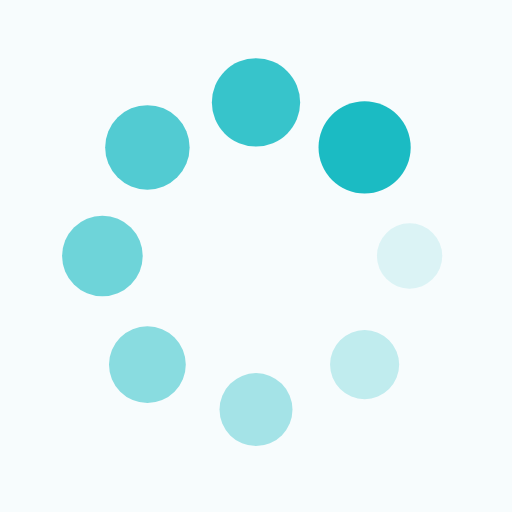
t = 0.00 s
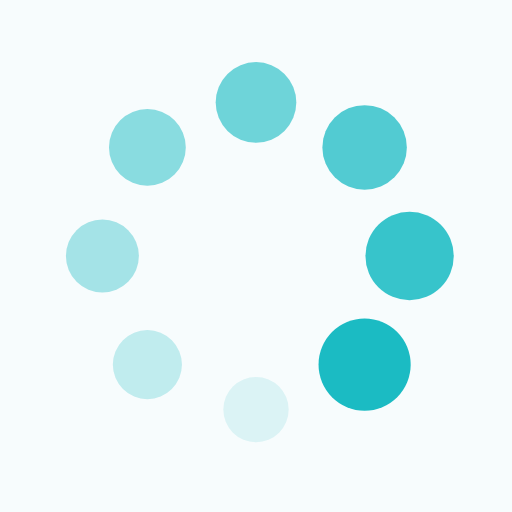
t = 0.25 s
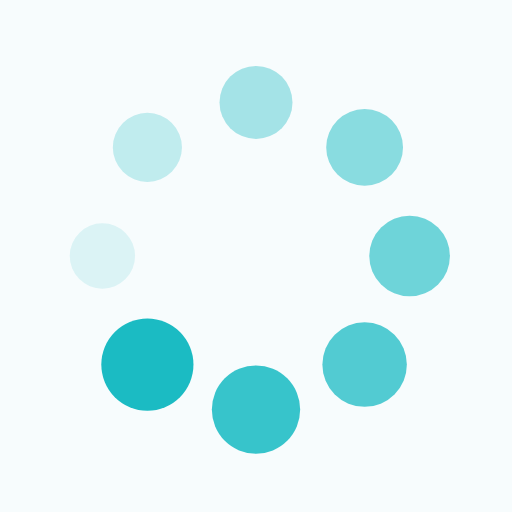
t = 0.50 s
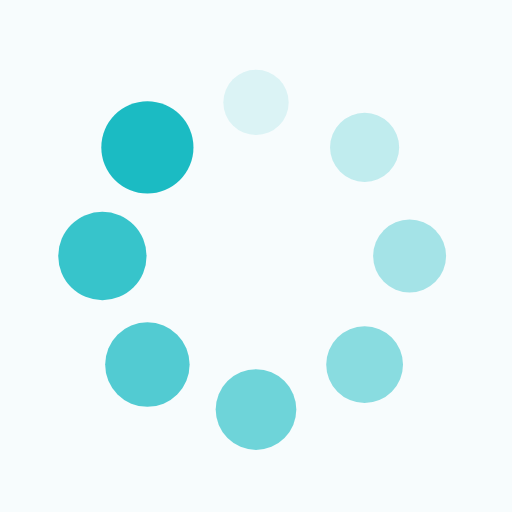
t = 0.75 s

The animated SVG that drew these frames (rendered in a browser with its animation timeline set to each time). Animation: 16 SMIL elements (animate=8,animateTransform=8); one cycle of 1.00 s, repeats indefinitely.

<?xml version="1.0" encoding="utf-8"?>
<svg xmlns="http://www.w3.org/2000/svg" xmlns:xlink="http://www.w3.org/1999/xlink" style="margin: auto; background: rgb(247, 252, 253); display: block; shape-rendering: auto;" width="200px" height="200px" viewBox="0 0 100 100" preserveAspectRatio="xMidYMid">
<g transform="translate(80,50)">
<g transform="rotate(0)">
<circle cx="0" cy="0" r="6" fill="#1bbbc3" fill-opacity="1">
  <animateTransform attributeName="transform" type="scale" begin="-0.875s" values="1.5 1.5;1 1" keyTimes="0;1" dur="1s" repeatCount="indefinite"></animateTransform>
  <animate attributeName="fill-opacity" keyTimes="0;1" dur="1s" repeatCount="indefinite" values="1;0" begin="-0.875s"></animate>
</circle>
</g>
</g><g transform="translate(71.21320343559643,71.21320343559643)">
<g transform="rotate(45)">
<circle cx="0" cy="0" r="6" fill="#1bbbc3" fill-opacity="0.875">
  <animateTransform attributeName="transform" type="scale" begin="-0.75s" values="1.5 1.5;1 1" keyTimes="0;1" dur="1s" repeatCount="indefinite"></animateTransform>
  <animate attributeName="fill-opacity" keyTimes="0;1" dur="1s" repeatCount="indefinite" values="1;0" begin="-0.75s"></animate>
</circle>
</g>
</g><g transform="translate(50,80)">
<g transform="rotate(90)">
<circle cx="0" cy="0" r="6" fill="#1bbbc3" fill-opacity="0.75">
  <animateTransform attributeName="transform" type="scale" begin="-0.625s" values="1.5 1.5;1 1" keyTimes="0;1" dur="1s" repeatCount="indefinite"></animateTransform>
  <animate attributeName="fill-opacity" keyTimes="0;1" dur="1s" repeatCount="indefinite" values="1;0" begin="-0.625s"></animate>
</circle>
</g>
</g><g transform="translate(28.786796564403577,71.21320343559643)">
<g transform="rotate(135)">
<circle cx="0" cy="0" r="6" fill="#1bbbc3" fill-opacity="0.625">
  <animateTransform attributeName="transform" type="scale" begin="-0.5s" values="1.5 1.5;1 1" keyTimes="0;1" dur="1s" repeatCount="indefinite"></animateTransform>
  <animate attributeName="fill-opacity" keyTimes="0;1" dur="1s" repeatCount="indefinite" values="1;0" begin="-0.5s"></animate>
</circle>
</g>
</g><g transform="translate(20,50.00000000000001)">
<g transform="rotate(180)">
<circle cx="0" cy="0" r="6" fill="#1bbbc3" fill-opacity="0.5">
  <animateTransform attributeName="transform" type="scale" begin="-0.375s" values="1.5 1.5;1 1" keyTimes="0;1" dur="1s" repeatCount="indefinite"></animateTransform>
  <animate attributeName="fill-opacity" keyTimes="0;1" dur="1s" repeatCount="indefinite" values="1;0" begin="-0.375s"></animate>
</circle>
</g>
</g><g transform="translate(28.78679656440357,28.786796564403577)">
<g transform="rotate(225)">
<circle cx="0" cy="0" r="6" fill="#1bbbc3" fill-opacity="0.375">
  <animateTransform attributeName="transform" type="scale" begin="-0.25s" values="1.5 1.5;1 1" keyTimes="0;1" dur="1s" repeatCount="indefinite"></animateTransform>
  <animate attributeName="fill-opacity" keyTimes="0;1" dur="1s" repeatCount="indefinite" values="1;0" begin="-0.25s"></animate>
</circle>
</g>
</g><g transform="translate(49.99999999999999,20)">
<g transform="rotate(270)">
<circle cx="0" cy="0" r="6" fill="#1bbbc3" fill-opacity="0.25">
  <animateTransform attributeName="transform" type="scale" begin="-0.125s" values="1.5 1.5;1 1" keyTimes="0;1" dur="1s" repeatCount="indefinite"></animateTransform>
  <animate attributeName="fill-opacity" keyTimes="0;1" dur="1s" repeatCount="indefinite" values="1;0" begin="-0.125s"></animate>
</circle>
</g>
</g><g transform="translate(71.21320343559643,28.78679656440357)">
<g transform="rotate(315)">
<circle cx="0" cy="0" r="6" fill="#1bbbc3" fill-opacity="0.125">
  <animateTransform attributeName="transform" type="scale" begin="0s" values="1.5 1.5;1 1" keyTimes="0;1" dur="1s" repeatCount="indefinite"></animateTransform>
  <animate attributeName="fill-opacity" keyTimes="0;1" dur="1s" repeatCount="indefinite" values="1;0" begin="0s"></animate>
</circle>
</g>
</g>
<!-- [ldio] generated by https://loading.io/ --></svg>